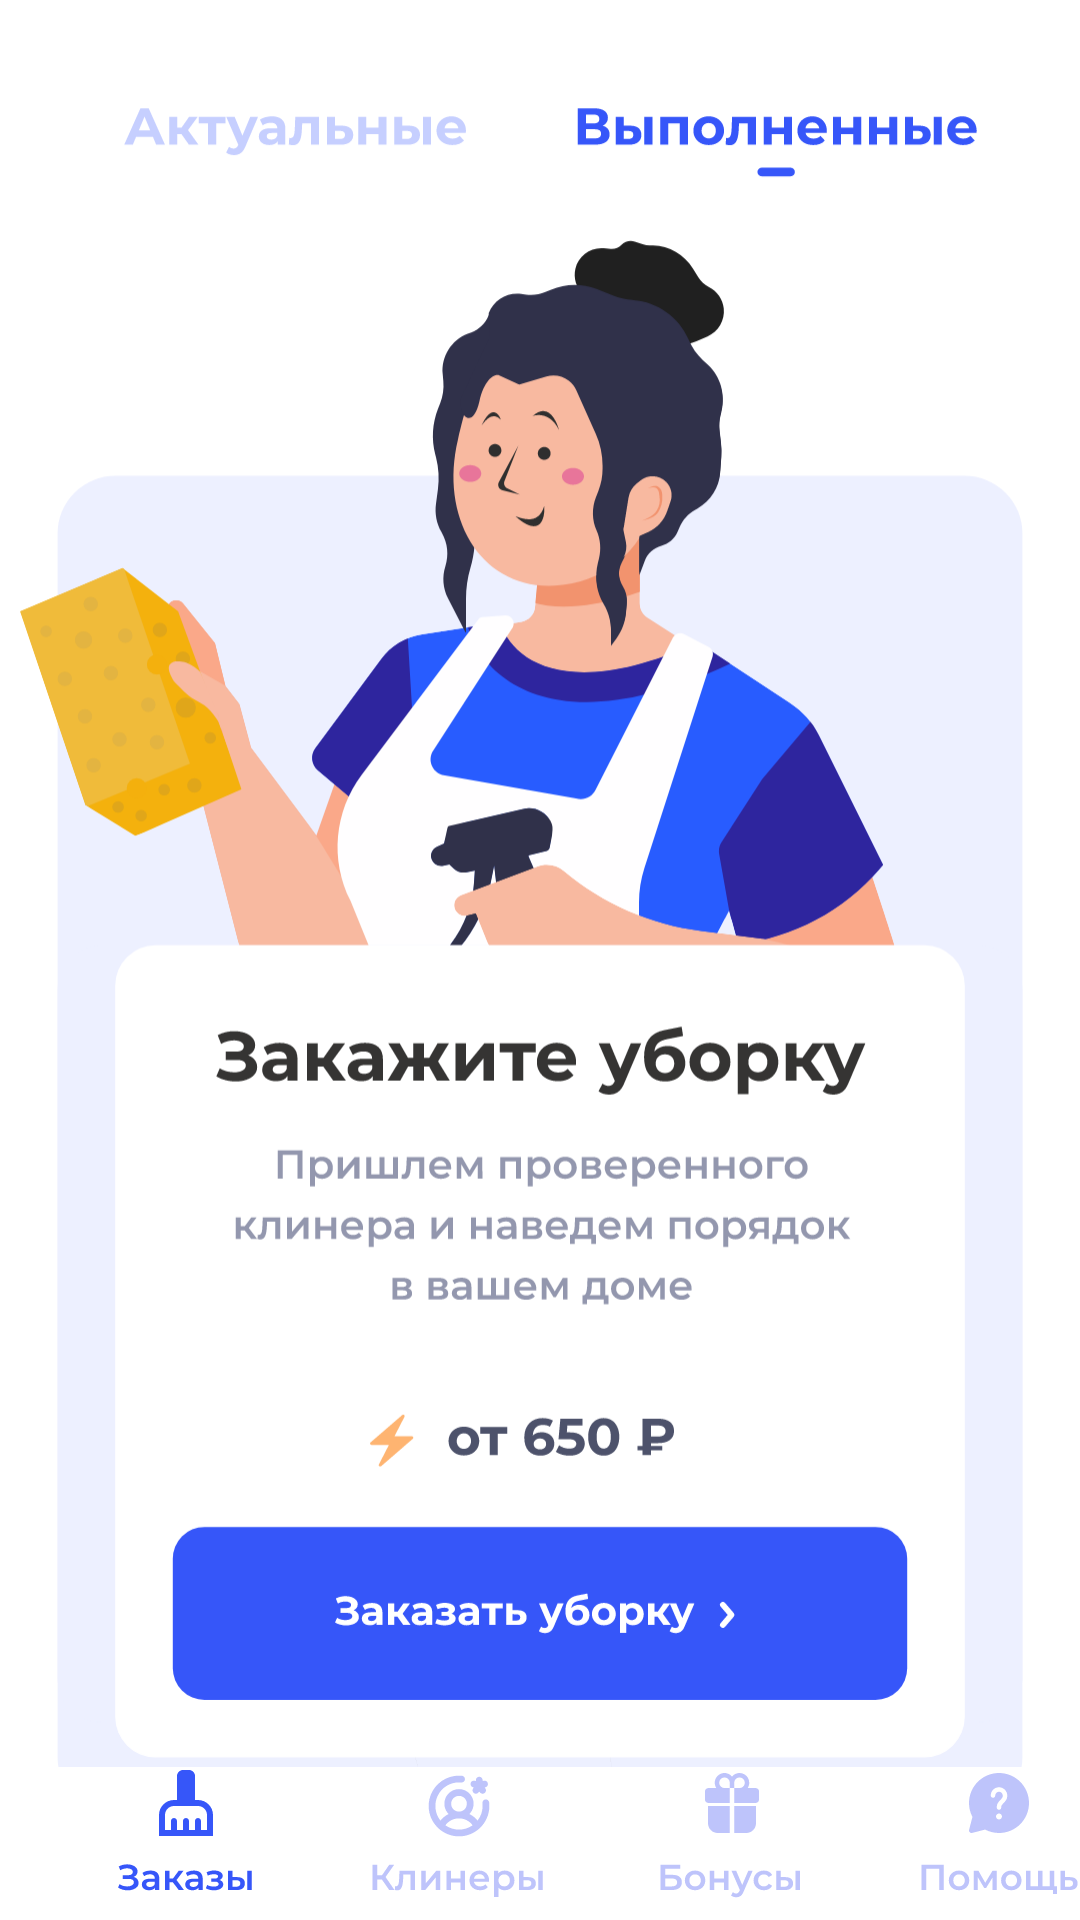

Write the Android layout XML for this screen, with the resource values it uses.
<!-- AndroidManifest.xml: application theme Theme.CleanIsImportant -->
<!-- res/layout/activity_done.xml -->
<?xml version="1.0" encoding="utf-8"?>
<androidx.constraintlayout.widget.ConstraintLayout xmlns:android="http://schemas.android.com/apk/res/android"
    xmlns:app="http://schemas.android.com/apk/res-auto"
    xmlns:tools="http://schemas.android.com/tools"
    android:layout_width="match_parent"
    android:layout_height="match_parent"
    tools:context=".DoneActivity">


    <ImageView
        android:layout_width="wrap_content"
        android:layout_height="wrap_content"
        android:src="@drawable/ic_dne_zacaz"
        app:layout_constraintEnd_toEndOf="parent"
        app:layout_constraintStart_toStartOf="parent"
        app:layout_constraintTop_toTopOf="parent" />

    <LinearLayout
        android:id="@+id/linearLayout"
        android:layout_width="match_parent"
        android:layout_height="wrap_content"
        android:orientation="horizontal"
        app:layout_constraintBottom_toBottomOf="parent"
        app:layout_constraintEnd_toEndOf="parent"
        android:layout_marginBottom="5dp"
        android:background="@color/white"
        app:layout_constraintStart_toStartOf="parent">

        <ImageButton
            android:layout_width="wrap_content"
            android:layout_height="wrap_content"
            android:background="@color/white"
            android:layout_marginLeft="32dp"
            android:src="@drawable/ic_zacazy"/>

        <ImageButton
            android:id="@+id/clinery"
            android:layout_width="wrap_content"
            android:layout_height="wrap_content"
            android:background="@color/white"
            android:layout_marginLeft="32dp"
            android:src="@drawable/ic_clinery"/>

        <ImageButton
            android:id="@+id/bonusy"
            android:layout_width="wrap_content"
            android:layout_height="wrap_content"
            android:background="@color/white"
            android:layout_marginLeft="32dp"
            android:src="@drawable/ic_bonusy"/>

        <ImageButton
            android:id="@+id/help"
            android:layout_width="wrap_content"
            android:layout_height="wrap_content"
            android:background="@color/white"
            android:layout_marginLeft="32dp"
            android:src="@drawable/ic_help"/>

    </LinearLayout>

</androidx.constraintlayout.widget.ConstraintLayout>
<!-- resources referenced by this layout -->
<resources>
  <color name="white">#FFFFFFFF</color>
  <!-- drawable ic_bonusy: vector/xml drawable (drawable, 5178 chars, omitted) -->
  <!-- drawable ic_clinery: vector/xml drawable (drawable, 7450 chars, omitted) -->
  <!-- drawable ic_dne_zacaz: vector/xml drawable (drawable, 98245 chars, omitted) -->
  <!-- drawable ic_help: vector/xml drawable (drawable, 4555 chars, omitted) -->
  <!-- drawable ic_zacazy: vector/xml drawable (drawable, 5356 chars, omitted) -->
  <style name="Theme.CleanIsImportant" parent="Theme.MaterialComponents.DayNight.NoActionBar">
          
          <item name="colorPrimary">@color/purple_500</item>
          <item name="colorPrimaryVariant">@color/purple_700</item>
          <item name="colorOnPrimary">@color/white</item>
          
          <item name="colorSecondary">@color/teal_200</item>
          <item name="colorSecondaryVariant">@color/teal_700</item>
          <item name="colorOnSecondary">@color/black</item>
          
          <item name="android:statusBarColor" tools:targetApi="l">?attr/colorPrimaryVariant</item>
          
  
  
          <item name="windowNoTitle">true</item>
          <item name="windowActionBar">false</item>
          <item name="android:windowFullscreen">true</item>
          <item name="android:windowContentOverlay">@null</item>
  
      </style>
  <color name="purple_500">#FF6200EE</color>
  <color name="purple_700">#FF3700B3</color>
  <color name="teal_200">#FF03DAC5</color>
  <color name="teal_700">#FF018786</color>
  <color name="black">#FF000000</color>
</resources>
